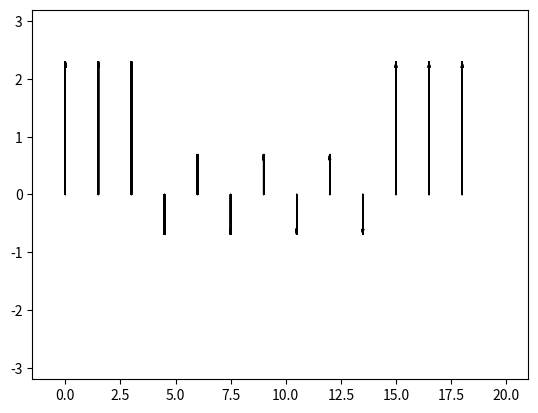

The script that saved this image: (Note: this script raises an exception after producing the figure.)
import numpy as np
from scipy.optimize import minimize
from math import cos, sin, pi, sqrt
from numpy import linalg as LA
import matplotlib.pyplot as plt
import math
import copy
import random
import time
import datetime
import os


N = 13
# coupling intergral
init_J = [0.3] * 3 + [0.1] * 7 + [0.3] * 3
# magnetic moments
M = [2.2] * 3 + [0.6] * 7 + [2.2] * 3

# Initial guess of phi angles of minimas on energy surfaces
initial_guess = [
        np.array([0] * 3 + [pi, 0, pi, 0, pi, 0, pi] + [0.0] * 3),
        np.array([0, 0, 0, 3.06932607e+00, 2.56265103e+00, 2.05576667e+00, 1.54869391e+00, 1.04163163e+00, 5.34769046e-01, 2.81072522e-02, pi, pi, pi])
]

# anysotropy
K = [1] * 3 + [1e-5] * 7 + [1] * 3

J = np.zeros((N, N))
for i in range(1, N):
    J[i - 1][i] = init_J[i]

J[2, 3] = -J[2, 3]
J[9, 10] = -J[9, 10]

J = (J + J.T)


def plot_energies_along_path(arr):
    energies = arr[:,1]
    energies -= min(energies)

    interp = pchip(arr[:,0], energies)
    xx = np.linspace(arr.min(), arr.max(), 200)

    plt.plot(xx, interp(xx))
    plt.plot(arr[:,0], energies, 'bo')
    plt.grid(True)

    save_fig('energies')


def plot_magnetic_moments(angles, name='cluster'):
    ax = plt.axes()
    ax.set_xlim([-1.5, (N + 1) * 1.5])
    ax.set_ylim([-max(M) - 1, max(M) + 1])

    for i in range(N):
        for i in range(N):
            dx = M[i] * sin(angles[i])
            dy = M[i] * cos(angles[i])
            ax.arrow(i * 1.5, 0, dx, dy, head_width=0.05, head_length=0.1, fc='k', ec='k')

    save_fig(name)


def save_fig(name):
    while True:
        unixtime = time.mktime(datetime.datetime.now().timetuple())
        path = '/usr/share/nginx/html/graphs/{}_{}.png'.format(name, unixtime)
        if not os.path.exists(path):
            plt.savefig(path, dpi=200)
            plt.clf()
            return


def energy(angles, m):
    s1, s2 = 0.0, 0.0
    for i in range(1, N):
        s1 -= K[i] * (m[i] * cos(angles[i])) ** 2
        for j in range(1, N):
            if J[i, j]:
                s2 -= 0.5 * J[i, j] * cos(angles[i] - angles[j]) * m[i] * m[j]
    return s1 + s2


def gradient(angles, m):
    def partial_deriviative(i):
        dEdXi = 2 * cos(angles[i]) * sin(angles[i]) * K[i] * m[i] ** 2
        for j in range(N):
            if J[i, j]:
                dEdXi += 0.5 * J[i, j] * sin(angles[i] - angles[j]) * m[i] * m[j]
        return dEdXi

    return np.array([partial_deriviative(i) for i in range(N)])


def find_minima_numpy(angles, m):
    def func(angles):
        return energy(angles, m)

    def jacobian(angles):
        return gradient(angles, m)

    result = minimize(func, angles, tol=1e-12)
    return result.x


def find_minima_antigradient(angles, m):
    angles = np.copy(angles)
    for j in range(1000000):
        G = gradient(angles, m)
        force = LA.norm(G)

        if force < 1e-8:
            return angles

        angles -= 0.5 * G
#        if random.randint(0, j) < 5:
#            plot(angles)

def path_tanget(i, path, energies):
    E1, E2, E3 = energies[i - 1], energies[i], energies[i + 1]
    tau = np.zeros((N,))

    if E3 > E2 and E2 > E1:
            for j in range(N):
                tau[j] = path[i + 1, j] - path[i, j];
    elif E3 < E2 and E2 < E1:
            for j in range(N):
                tau[j] = path[i, j] - path[i - 1, j];
    else:
        dEmax, dEmin = abs(E3 - E2), abs(E1 - E2);

        if dEmax < dEmin:
            dEmax, dEmin = dEmin, dEmax
        if E3 > E1:
            for j in range(N):
                tau[j] = dEmax * ( path[i + 1, j] - path[i, j] ) + dEmin * ( path[i, j] - path[i - 1, j] );
        else:
            for j in range(N):
                tau[j] = dEmin * ( path[i + 1, j] - path[i, j] ) + dEmax * ( path[i, j] - path[i - 1, j] );

    # length = std::inner_product(tau.begin(), tau.end(), tau.begin(), 0.0);
    # for(int i = 0 ; i < 2 * L; ++i)
    # 	tau[i] /= sqrt(length);
    return tau / LA.norm(tau)


def distances_between_images(path):
    distances = np.array([LA.norm(path[i - 1] - path[i]) for i in range(1, len(path))])
    return distances

def mep(number_of_images, initial_state, final_state):
    path = np.zeros(shape=(number_of_images, N), dtype=float)
    velocities = np.zeros(shape=(number_of_images, N), dtype=float)
    energies = np.zeros((number_of_images,))
    gradients = [None] * number_of_images

    energies[0], energies[-1] = energy(initial_state, M), energy(final_state, M)
    gradients[0], gradients[-1] = gradient(initial_state, M), gradient(final_state, M)

    for i in range(N):
        dh = (final_state[i] - initial_state[i]) / (number_of_images - 1)
        for j in range(number_of_images):
            path[j, i] = initial_state[i] + j * dh

    while True:
        for j in range(1, number_of_images - 1):
            gradients[j], energies[j] = gradient(path[j], M), energy(path[j], M)

        max_energy_point = np.argmax(energies)
        result_force = np.zeros((N,))

        for i in range(1, number_of_images - 1):
            tau_vector = path_tanget(i, path, energies)
            spring_force = np.zeros((N,))
            gradient_projection = 0.0
            spring_force_projection = 0.0

            for j in range(1, N):
                spring_force[j] = 1.5 * (path[i + 1, j] + path[i - 1, j] - 2 * path[i, j])
                gradient_projection += gradients[i][j] * tau_vector[j]
                spring_force_projection += spring_force[j] * tau_vector[j]

            perp_V = np.zeros((N,))
            for j in range(1, N):
                if i == max_energy_point:
                    perp_V[j] = -gradients[i][j] + 2 * tau_vector[j] * gradient_projection
                else:
                    perp_V[j] = -(gradients[i][j] - tau_vector[j] * gradient_projection) + spring_force_projection * tau_vector[j]
                result_force[j] += perp_V[j]

            shift = calculate_step_quick(perp_V, i, velocities)
            for j in range(N):
                path[i, j] += shift[j]

        force = LA.norm(result_force)
        if abs(force) < 1e-5:
            print(distances_between_images(path))
            break
    return path


def calculate_step_quick(perp_v, n, velocities):
    s = np.zeros((N,))
    fv, fd, mass, dt = 0.0, 0.0, 20.0, 0.1

    tmp = 0.0
    for i in range(N):
        tmp = perp_v[i] * velocities[n, i]
        if tmp < 0.0:
            velocities[n, i] = 0.0
        else:
            fv += tmp
        fd += perp_v[i] * perp_v[i]

    tmp = 0.0
    for i in range(N):
        velocities[n, i] = perp_v[i] * (fv / fd + dt / mass)
        s[i] = velocities[n, i] * dt
    if LA.norm(s) > 1:
        s /= LA.norm(s)
    return s


minimas = [find_minima_numpy(i, M) for i in initial_guess]

for m in minimas:
    plot_magnetic_moments(m)

path = mep(25, minimas[0], minimas[1])

for i, image in enumerate(path):
    plot_magnetic_moments(image)

plot_energies_along_path(nd.array([(i, energy(image, M)) for i, image in enumerate(path)]))
